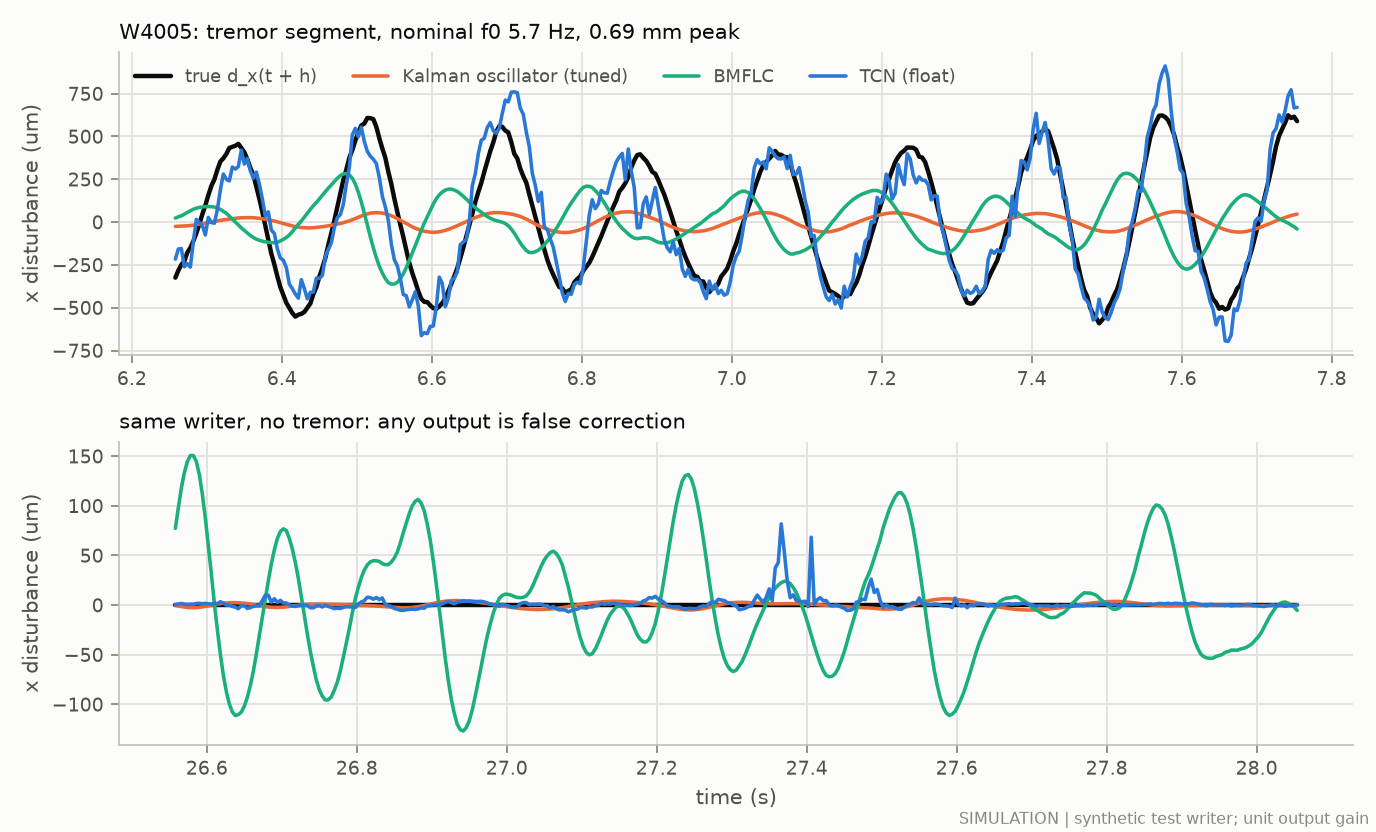

The file beside this chart, header and first rows:
t_s, d_true_x_um, kf_x_um, bmflc_x_um, tcn_x_um
6.258, -324.5, -25.28, 23.33, -216.3
6.262, -282.7, -24.53, 30.95, -157.2
6.266, -249, -23.48, 36.75, -154.9
6.27, -227.8, -22.81, 46.29, -260.8
6.274, -177.3, -21.75, 56.64, -242.8
6.278, -150.3, -19.95, 65.42, -262.7
6.282, -111, -17.96, 75.16, -114.8
6.286, -65, -15.06, 81, 15.57
6.29, -11.75, -11.98, 85.72, -2.125
6.294, 45.79, -8.639, 88.09, -18.71
6.298, 97.97, -5.496, 90.38, -75.22
6.302, 157.4, -2.306, 91.06, 27.27
6.306, 211.1, 0.8846, 89.75, -2.461
6.31, 248.6, 3.846, 87.57, -7.005
6.314, 304.5, 6.868, 82.58, 71.73
6.318, 353.5, 9.95, 74.11, 187.7
6.322, 372.3, 12.97, 62.44, 280.4
6.326, 397.7, 15.32, 51.47, 250
6.33, 432.9, 18.15, 34.82, 240.5
6.334, 439.6, 20.56, 16.9, 321.3
6.338, 445.7, 22.22, 0.6995, 309.7
6.342, 456.7, 23.73, -16.24, 324
6.346, 433, 25.08, -34.22, 419.9
6.35, 407.5, 25.53, -48.45, 338.8
6.354, 366.9, 26.04, -63.95, 371.5
6.358, 316.8, 26.03, -78.15, 300
6.362, 275.9, 25.4, -90.17, 255.7
6.366, 206.8, 24.09, -99.48, 292.1
6.37, 136.5, 22.19, -106.3, 221.8
6.374, 59.89, 19.87, -111.8, 135.9
6.378, -22.44, 16.91, -114.7, 32.58
6.382, -105.9, 13.83, -118.1, 59.85
6.386, -184.5, 10.18, -119.6, -47.05
6.39, -246.5, 6.245, -120.5, -65.97
6.394, -316.5, 1.76, -118.3, -155.9
6.398, -379.4, -3.48, -110.1, -209.9
6.402, -426.2, -8.41, -100.9, -222.8
6.406, -471.4, -13.12, -89.99, -265.6
6.41, -500.9, -17.83, -75.49, -362.3
6.414, -530.9, -22.52, -56.1, -388.5
6.418, -552.1, -26.65, -33.89, -420.4
6.422, -540.9, -29.61, -12.77, -443.9
6.426, -535.8, -31.5, 6.682, -336.4
6.43, -525, -33.05, 28.51, -388.1
6.434, -500.7, -33.95, 51.6, -447.8
6.438, -475.5, -33.93, 74.01, -410.3
6.442, -422, -33.06, 95.45, -408.7
6.446, -380.2, -31.28, 114.5, -327.2
6.45, -319.4, -29.37, 135, -328.8
6.454, -268.3, -27.21, 156.6, -311.9
6.458, -209.2, -24.52, 177.3, -202.2
6.462, -133.7, -21.64, 198.4, -159.4
6.466, -64.88, -18.12, 216.4, -121.9
6.47, 8.723, -15.11, 236.9, -32.01
6.474, 86.83, -11.76, 255.8, 25.04
6.478, 165.9, -7.979, 271.3, 42.56
6.482, 246, -3.614, 281.3, 103.9
6.486, 306.6, 1.454, 283.2, 221.5
6.49, 374.6, 7.105, 276, 317.4
6.494, 420.3, 13.71, 255.3, 509.3
... 690 more rows
